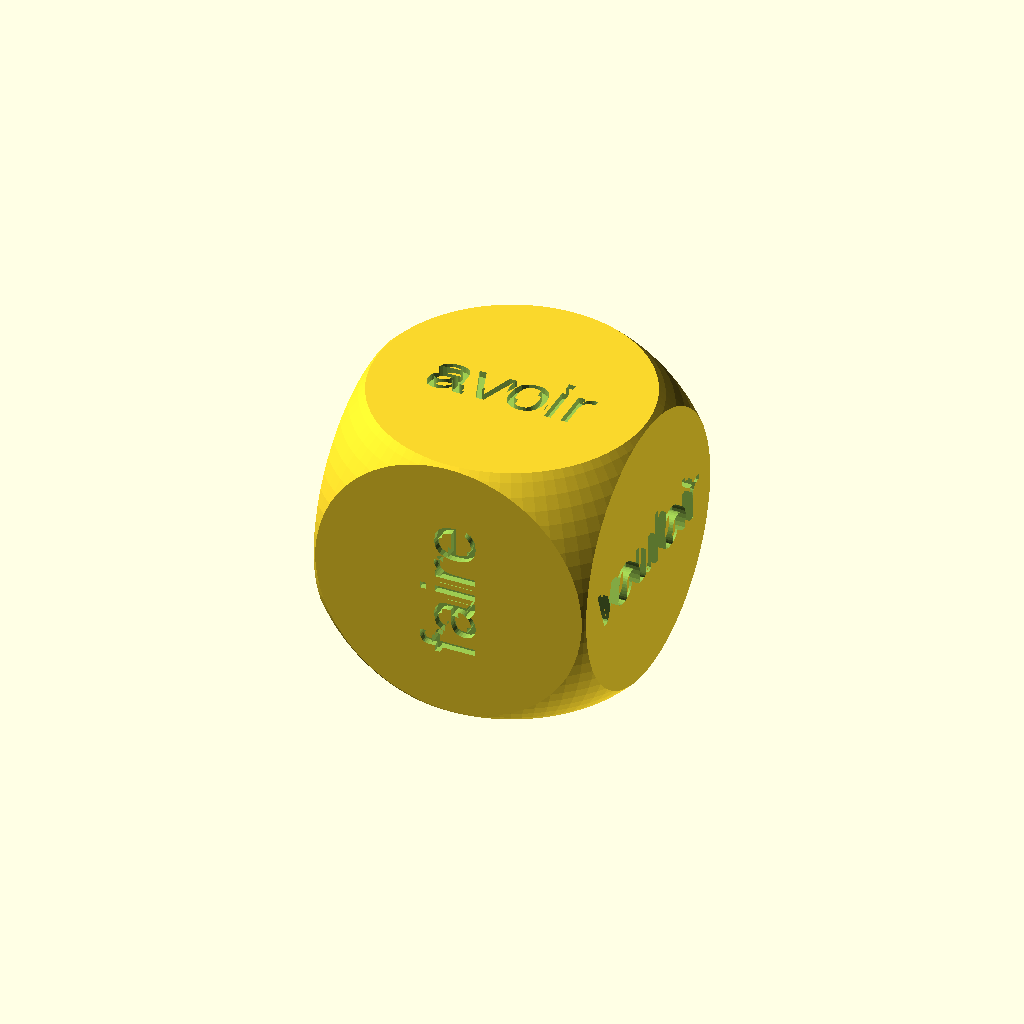
Cell 1: the model at its default parameters.
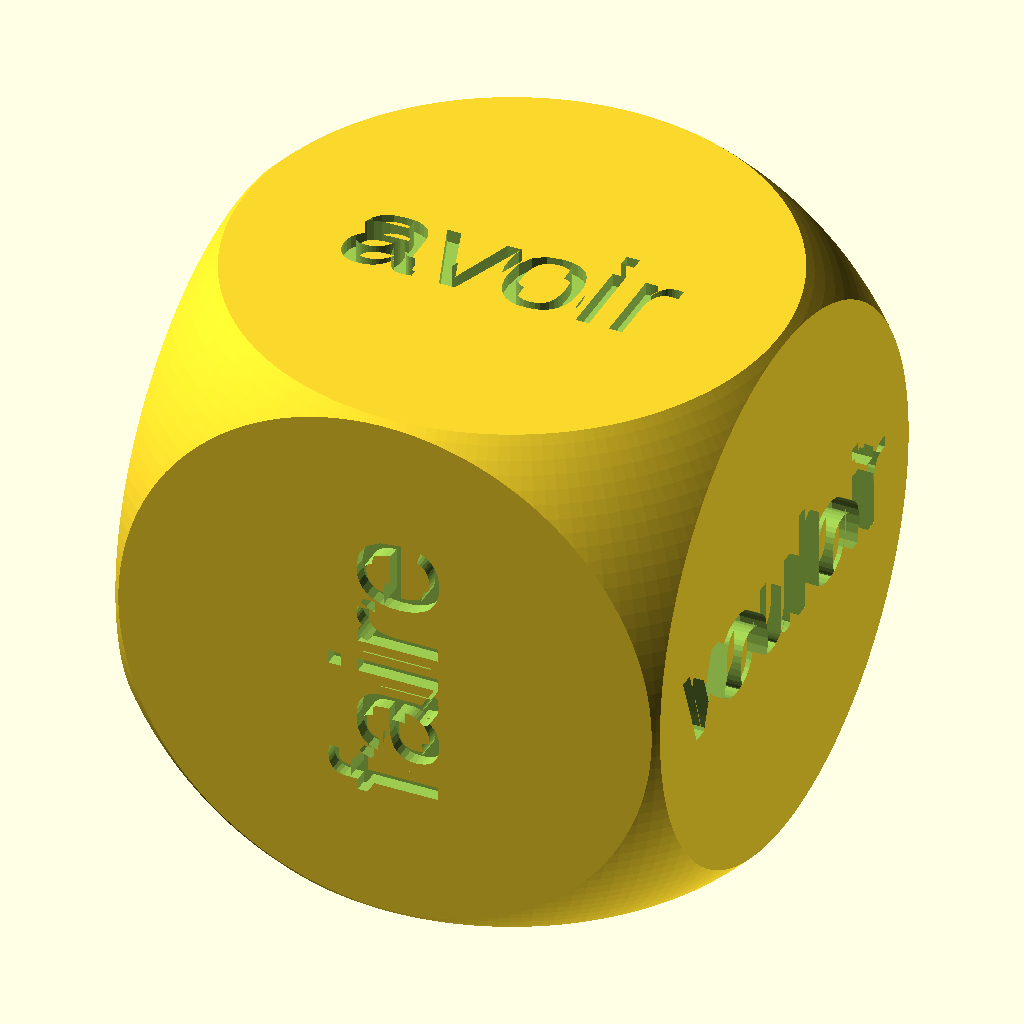
Cell 2: the same model with dice_size = 80.
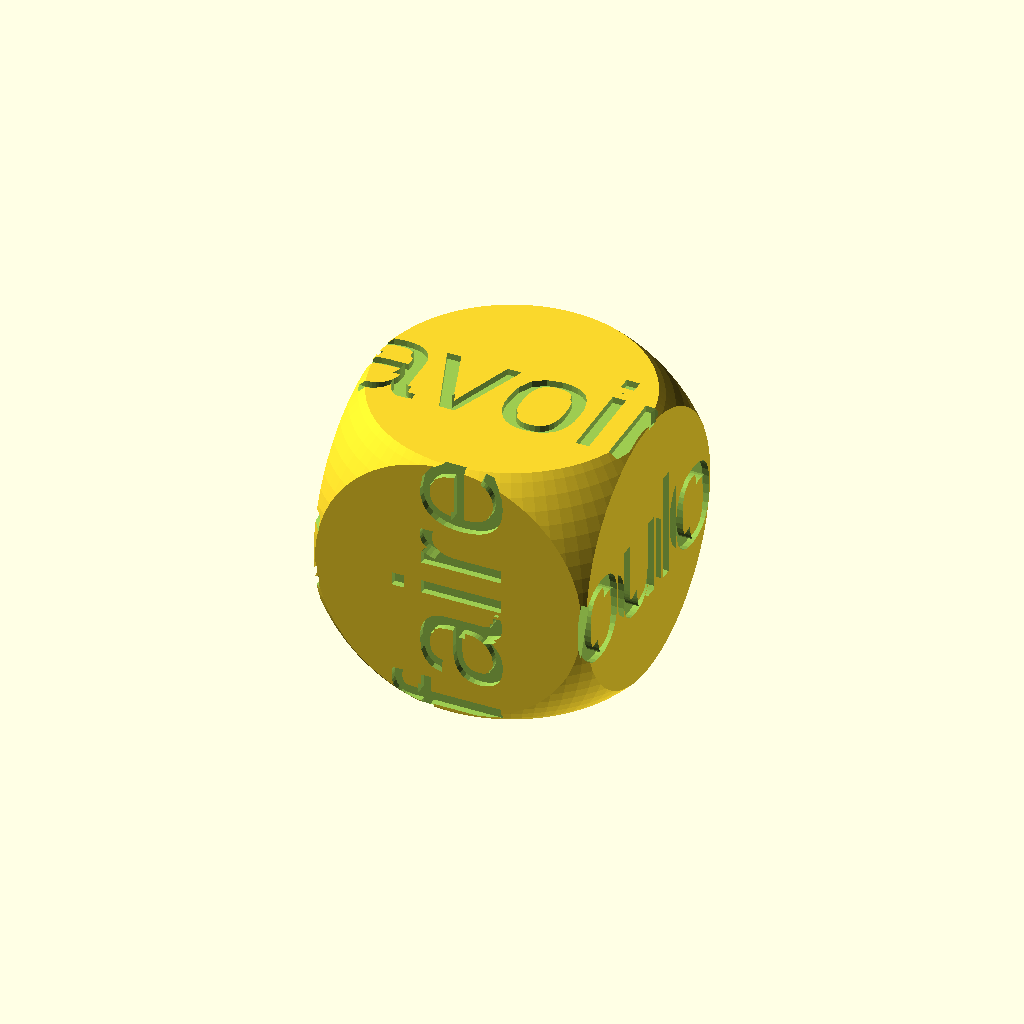
Cell 3: the same model with font_size = 16.
All cells are drawn from one camera (rotation 55°, 0°, 25°, orthographic, colour scheme Cornfield), so only the parameter changes between them.
OpenSCAD source file scadFiles/1183890/1897717.scad:
dice_size=40;
font_size=8;//[6:Small,[8:Medium],[10:Large]

/* [Texts] */
text_front="faire";
text_back="être";
text_left="vouloir";
text_right="pouvoir";
text_top="avoir";
text_bottom="aller";

difference(){
intersection(){
cube(dice_size,center=true);
sphere(r=dice_size/2*1.4,$fa=0.5);
}
for (side=[[[0,0,0],text_top],[[0,180,0],text_bottom],[[90,-90,0],text_front],[[-90,-90,0],text_back],[[90,0,90],text_left],[[90,0,-90],text_right]]){
    rotate(side[0]){
translate([0,0,dice_size/2.1]){
//minkowski(){
    linear_extrude(height = dice_size/20, slices=2){
//        offset(r=-0.17){
            text(side[1], size=dice_size/40*font_size, font = "Liberation Sans", halign="center", valign="center", $fn=30);
        }
//    }
//    rotate([180,0,0]);{
//    cylinder(0.2,0.2,00,$fn=6);
//    }
//    }
}
}
}
}
Customizer parameters (derived from the source; name, type, default, range or options):
dice_size: number, default 40
font_size: number, default 8
text_front: string, default "faire"
text_back: string, default "être"
text_left: string, default "vouloir"
text_right: string, default "pouvoir"
text_top: string, default "avoir"
text_bottom: string, default "aller"
